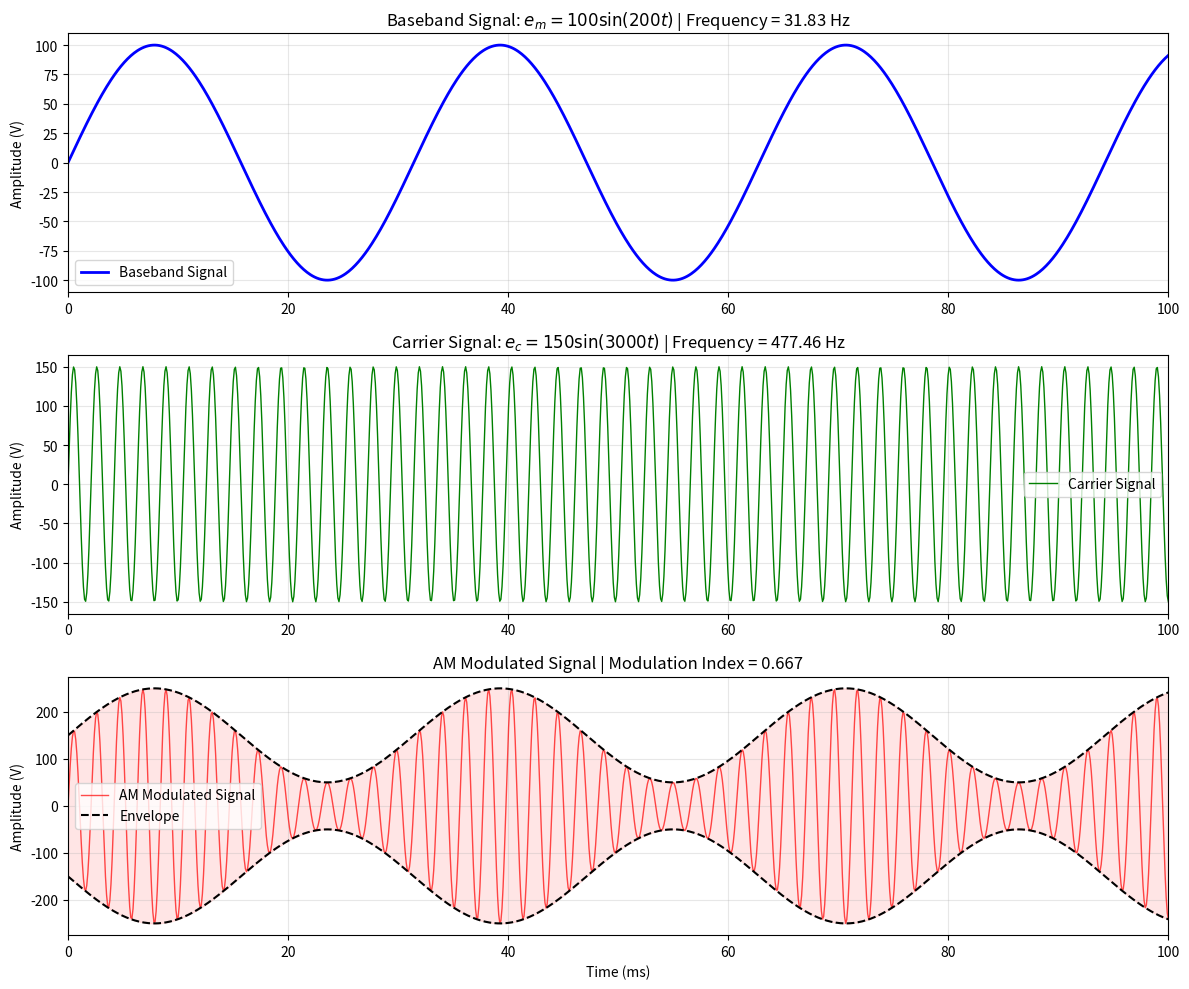
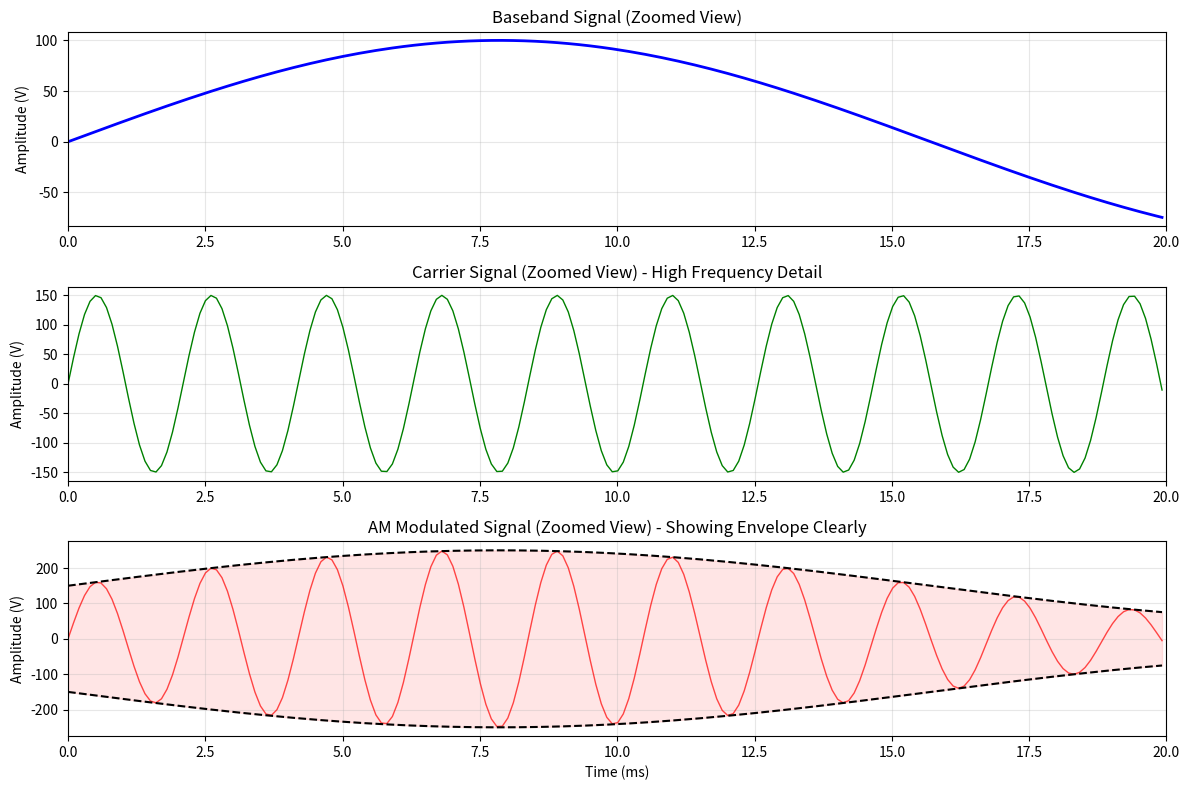
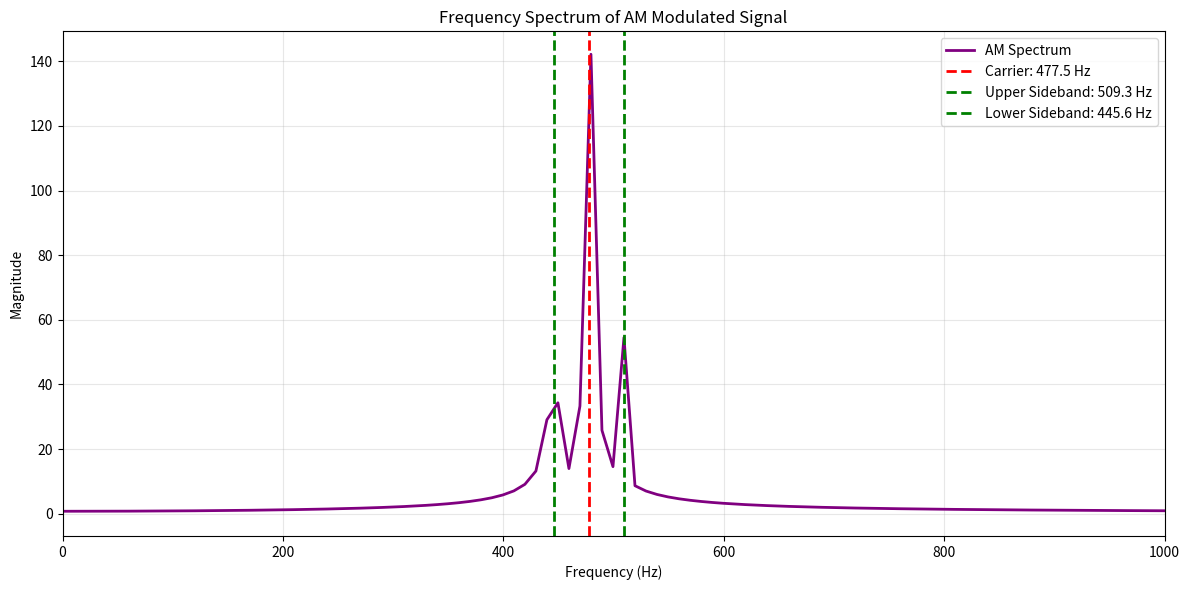

Write Python code to recreate these figures, in order.
import numpy as np
import matplotlib.pyplot as plt
from scipy.fft import fft, fftfreq

# =============================================================================
# PARAMETERS DEFINITION
# =============================================================================
E_m = 100           # Baseband signal amplitude (V)
E_c = 150           # Carrier signal amplitude (V)
omega_m = 200       # Baseband angular frequency (rad/s)
omega_c = 3000      # Carrier angular frequency (rad/s)

# Calculate frequencies in Hz
f_m = omega_m / (2 * np.pi)   # Baseband frequency = 31.83 Hz
f_c = omega_c / (2 * np.pi)   # Carrier frequency = 477.46 Hz
modulation_index = E_m / E_c  # Modulation index = 0.667

# Time parameters
duration = 0.1      # Total simulation time (seconds)
samples = 1000      # Number of samples
t = np.linspace(0, duration, samples)  # Time array

# =============================================================================
# SIGNAL GENERATION
# =============================================================================
# Baseband signal (message signal)
baseband_signal = E_m * np.sin(omega_m * t)

# Carrier signal
carrier_signal = E_c * np.sin(omega_c * t)

# AM Modulated signal: e_AM(t) = [E_c + e_m(t)] * sin(ω_c t)
modulated_signal = (E_c + baseband_signal) * np.sin(omega_c * t)

# Envelope for visualization
upper_envelope = E_c + baseband_signal
lower_envelope = -(E_c + baseband_signal)  # Negative for lower envelope

# =============================================================================
# PLOT 1: TIME DOMAIN SIGNALS
# =============================================================================
plt.figure(figsize=(12, 10))

# Subplot 1: Baseband Signal
plt.subplot(3, 1, 1)
plt.plot(t * 1000, baseband_signal, 'b', linewidth=2, label='Baseband Signal')
plt.ylabel('Amplitude (V)')
plt.title(f'Baseband Signal: $e_m = 100\\sin(200t)$ | Frequency = {f_m:.2f} Hz')
plt.grid(True, alpha=0.3)
plt.legend()
plt.xlim(0, 100)  # Show first 100ms

# Subplot 2: Carrier Signal
plt.subplot(3, 1, 2)
plt.plot(t * 1000, carrier_signal, 'g', linewidth=1, label='Carrier Signal')
plt.ylabel('Amplitude (V)')
plt.title(f'Carrier Signal: $e_c = 150\\sin(3000t)$ | Frequency = {f_c:.2f} Hz')
plt.grid(True, alpha=0.3)
plt.legend()
plt.xlim(0, 100)

# Subplot 3: AM Modulated Signal
plt.subplot(3, 1, 3)
plt.plot(t * 1000, modulated_signal, 'r', linewidth=1, alpha=0.7, label='AM Modulated Signal')
plt.plot(t * 1000, upper_envelope, 'k--', linewidth=1.5, label='Envelope')
plt.plot(t * 1000, lower_envelope, 'k--', linewidth=1.5)
# Fill between envelopes for better visualization
plt.fill_between(t * 1000, upper_envelope, lower_envelope, alpha=0.1, color='red')
plt.xlabel('Time (ms)')
plt.ylabel('Amplitude (V)')
plt.title(f'AM Modulated Signal | Modulation Index = {modulation_index:.3f}')
plt.grid(True, alpha=0.3)
plt.legend()
plt.xlim(0, 100)

plt.tight_layout()
plt.show()

# =============================================================================
# PLOT 2: ZOOMED VIEW FOR DETAIL
# =============================================================================
# Create zoomed view for first 20ms to see modulation details
zoom_duration = 0.02  # 20ms for detailed view
zoom_mask = t <= zoom_duration

plt.figure(figsize=(12, 8))

plt.subplot(3, 1, 1)
plt.plot(t[zoom_mask] * 1000, baseband_signal[zoom_mask], 'b', linewidth=2)
plt.ylabel('Amplitude (V)')
plt.title('Baseband Signal (Zoomed View)')
plt.grid(True, alpha=0.3)
plt.xlim(0, 20)

plt.subplot(3, 1, 2)
plt.plot(t[zoom_mask] * 1000, carrier_signal[zoom_mask], 'g', linewidth=1)
plt.ylabel('Amplitude (V)')
plt.title('Carrier Signal (Zoomed View) - High Frequency Detail')
plt.grid(True, alpha=0.3)
plt.xlim(0, 20)

plt.subplot(3, 1, 3)
plt.plot(t[zoom_mask] * 1000, modulated_signal[zoom_mask], 'r', linewidth=1, alpha=0.7)
plt.plot(t[zoom_mask] * 1000, upper_envelope[zoom_mask], 'k--', linewidth=1.5)
plt.plot(t[zoom_mask] * 1000, lower_envelope[zoom_mask], 'k--', linewidth=1.5)
plt.fill_between(t[zoom_mask] * 1000, upper_envelope[zoom_mask], lower_envelope[zoom_mask], 
                 alpha=0.1, color='red')
plt.xlabel('Time (ms)')
plt.ylabel('Amplitude (V)')
plt.title('AM Modulated Signal (Zoomed View) - Showing Envelope Clearly')
plt.grid(True, alpha=0.3)
plt.xlim(0, 20)

plt.tight_layout()
plt.show()

# =============================================================================
# PLOT 3: FREQUENCY SPECTRUM ANALYSIS
# =============================================================================
# Calculate FFT for frequency domain analysis
N = len(t)                          # Number of samples
T = t[1] - t[0]                     # Sampling interval
frequencies = fftfreq(N, T)[:N//2]  # Frequency array (only positive frequencies)

# Compute FFT of modulated signal
modulated_fft = fft(modulated_signal)
modulated_magnitude = (2.0 / N) * np.abs(modulated_fft[:N//2])  # Normalized magnitude

plt.figure(figsize=(12, 6))

# Plot frequency spectrum
plt.plot(frequencies, modulated_magnitude, 'purple', linewidth=2, label='AM Spectrum')

# Mark important frequencies
plt.axvline(x=f_c, color='red', linestyle='--', linewidth=2, 
            label=f'Carrier: {f_c:.1f} Hz')
plt.axvline(x=f_c + f_m, color='green', linestyle='--', linewidth=2, 
            label=f'Upper Sideband: {f_c + f_m:.1f} Hz')
plt.axvline(x=f_c - f_m, color='green', linestyle='--', linewidth=2, 
            label=f'Lower Sideband: {f_c - f_m:.1f} Hz')

plt.xlabel('Frequency (Hz)')
plt.ylabel('Magnitude')
plt.title('Frequency Spectrum of AM Modulated Signal')
plt.grid(True, alpha=0.3)
plt.xlim(0, 1000)  # Focus on relevant frequency range
plt.legend()
plt.tight_layout()
plt.show()

# =============================================================================
# PRINT SUMMARY RESULTS
# =============================================================================
print("=" * 60)
print("AM MODULATION ANALYSIS RESULTS")
print("=" * 60)
print(f"Baseband Signal Frequency:  f_m  = {f_m:.2f} Hz")
print(f"Carrier Wave Frequency:     f_c  = {f_c:.2f} Hz")
print(f"Modulation Index:           m    = {modulation_index:.3f}")
print("\nSignal Equations:")
print(f"Baseband:    e_m(t) = 100·sin(200t)")
print(f"Carrier:     e_c(t) = 150·sin(3000t)")
print(f"Modulated:   e_AM(t) = [150 + 100·sin(200t)]·sin(3000t)")
print("\nFrequency Components:")
print(f"Carrier:     {f_c:.1f} Hz")
print(f"Upper Sideband: {f_c + f_m:.1f} Hz")
print(f"Lower Sideband: {f_c - f_m:.1f} Hz")
print("=" * 60)